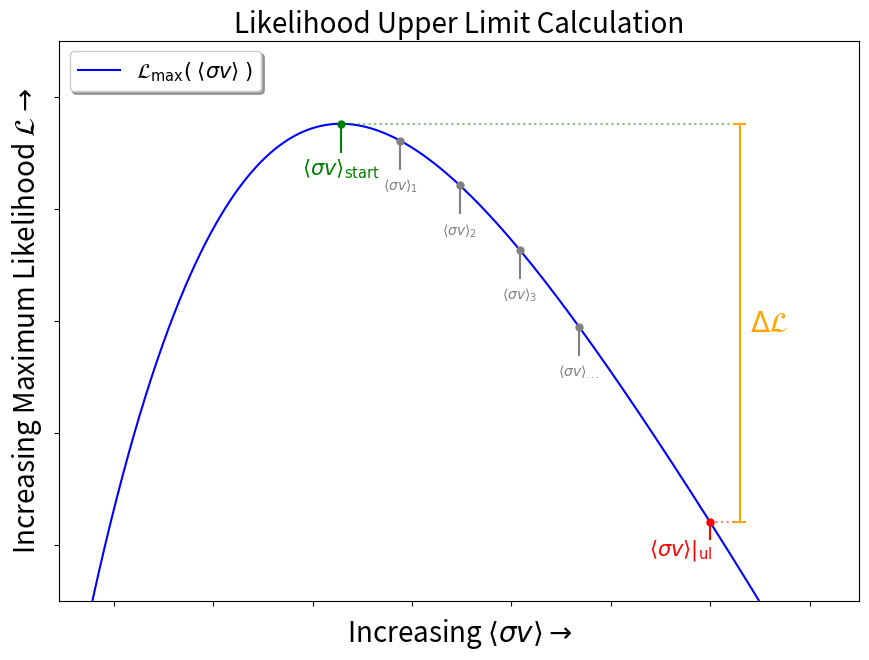

This chart was generated by the following Python code:
#!/usr/bin/env python
import matplotlib.pyplot as plt

fig = plt.figure(figsize=(10,7))
frame1 = fig.add_axes(( 0.1, 0.1, 0.8, 0.8 ))

xmin, xmax = -30, 50
npts = 2000
ythresh = -110 # y location of bottom of plot
x_deltaL = 40 # x location of delta-log-likelihood bar

xwid = (xmax-xmin)/(npts-1)
xs = [ xmin + i*xwid for i in range(npts) ]
#print('xs:',xs)

def poly(x) :
  y  = -0.00001 * (x-40)**4
  y += -0.01 * x**2
  y += - 2 * x
  return y

y_deltaL = poly( x_deltaL )
ys = [ poly(x) for x in xs ]
xpeak = xs[0]
ypeak = ys[0]
vx,vy = [], []
for x, y in zip(xs,ys) :
  if y > ythresh :
    vx += [ x ]
    vy += [ y ]
  if y > ypeak :
    xpeak = x
    ypeak = y
  
kwa = {}
kwa['color' ] = 'blue'
kwa['label' ] = r'$\mathcal{L}_{\mathrm{max}}(\;\left \langle \sigma v \right \rangle\;)$'
kwa['zorder'] = 5
frame1.plot( vx, vy, **kwa )


# Orange Bar and Label
xorange = x_deltaL + 3
xp = xorange
capw = 0.5
kwa = {}
kwa['color' ] = 'orange'
kwa['zorder'] = 15
frame1.plot( [xp     ,xp     ], [y_deltaL,ypeak   ], **kwa )
frame1.plot( [xp-capw,xp+capw], [y_deltaL,y_deltaL], **kwa )
frame1.plot( [xp-capw,xp+capw], [ypeak   ,ypeak   ], **kwa )
midh = (y_deltaL + ypeak) / 2
kwa = {}
kwa['fontsize'] = 20
kwa['color'   ] = 'orange'
kwa['ha'      ] = 'left'
kwa['va'      ] = 'center'
kwa['zorder'  ] = 15
frame1.text( xp + 1, midh, r'$\Delta\mathcal{L}$', **kwa )

# Green Upper Limit Start
kwa = {}
kwa['color'] = 'green'
kwa['markersize'] = 10
kwa['zorder'    ] = 15
kwa['clip_on'   ] = False
frame1.plot( [xpeak,xpeak], [ypeak,ypeak-5], **kwa)
frame1.plot( [xpeak], [ypeak], '.', **kwa )
kwa = {}
kwa['color'    ] = 'green'
kwa['alpha'    ] = 0.5
kwa['linestyle'] = 'dotted'
kwa['zorder'   ] = 5
frame1.plot( [xpeak,xorange], [ypeak,ypeak], **kwa)
kwa = {}
kwa['color'   ] = 'green'
kwa['fontsize'] = 15
kwa['ha'      ] = 'center'
kwa['va'      ] = 'center'
kwa['zorder'  ] = 15
tx = r'$\left \langle \sigma v \right \rangle _{\mathrm{start}}$'
frame1.text( xpeak, ypeak-8, tx, **kwa )


xspots = [6,12,18,24]
for i, xs in enumerate(xspots) :
  xs = xpeak + xs
  ys = poly(xs)
  kwa = {}
  kwa['color'] = 'gray'
  kwa['markersize'] = 10
  kwa['zorder'    ] = 15
  kwa['clip_on'   ] = False
  frame1.plot( [xs,xs], [ys,ys-5], **kwa)
  frame1.plot( [xs], [ys], '.', **kwa )
  kwa = {}
  kwa['color'   ] = 'gray'
  kwa['fontsize'] = 10
  kwa['ha'      ] = 'center'
  kwa['va'      ] = 'center'
  kwa['zorder'  ] = 15
  tx = r'$\left \langle \sigma v \right \rangle _{%d}$'%(i+1)
  if i == len(xspots)-1 :
    tx = r'$\left \langle \sigma v \right \rangle _{\mathrm{...}}$'
  frame1.text( xs, ys-8, tx, **kwa )


# Red Upper Limit End
xp, yp = x_deltaL, y_deltaL 
kwa = {}
kwa['color'] = 'red'
kwa['markersize'] = 10
kwa['zorder'    ] = 12
kwa['clip_on'   ] = False
frame1.plot( [xp,xp], [yp,yp-3], **kwa)
frame1.plot( [xp], [yp], '.', **kwa )
kwa['linestyle'] = 'dotted'
kwa['alpha'    ] = 0.7
frame1.plot( [xp,xp], [yp,yp], **kwa)
kwa = {}
kwa['color'    ] = 'red'
kwa['alpha'    ] = 0.5
kwa['linestyle'] = 'dotted'
kwa['zorder'   ] = 5
frame1.plot( [xp,xorange], [yp,yp], **kwa)
kwa = {}
kwa['color'   ] = 'red'
kwa['fontsize'] = 15
kwa['ha'      ] = 'center'
kwa['va'      ] = 'center'
tx = r'$\left \langle \sigma v \right \rangle | _{\mathrm{ul}}$'
frame1.text( xp-3, yp-5, tx, **kwa )


kwa = {}
kwa['size'] = 20
frame1.set_title('Likelihood Upper Limit Calculation', **kwa)
frame1.set_xlabel( r'Increasing $\left \langle \sigma v \right \rangle \rightarrow$', **kwa )
frame1.set_ylabel( r'Increasing Maximum Likelihood $\mathcal{L} \rightarrow$', **kwa )
frame1.set_xlim(right=55)
frame1.set_ylim(bottom=ythresh,top=-10)
frame1.set_xticklabels([])
frame1.set_yticklabels([])
kwa = {}
kwa['loc'   ] = 'upper left'
kwa['shadow'] = True
kwa['prop'  ] = {'size':15}
frame1.legend( **kwa )

kwa = {}
kwa['bbox_inches'] = 'tight'
kwa['pad_inches' ] = 0
kwa['dpi'        ] = 150
plt.savefig( 'ulimdiagram2.pdf', **kwa )
plt.close(fig)
